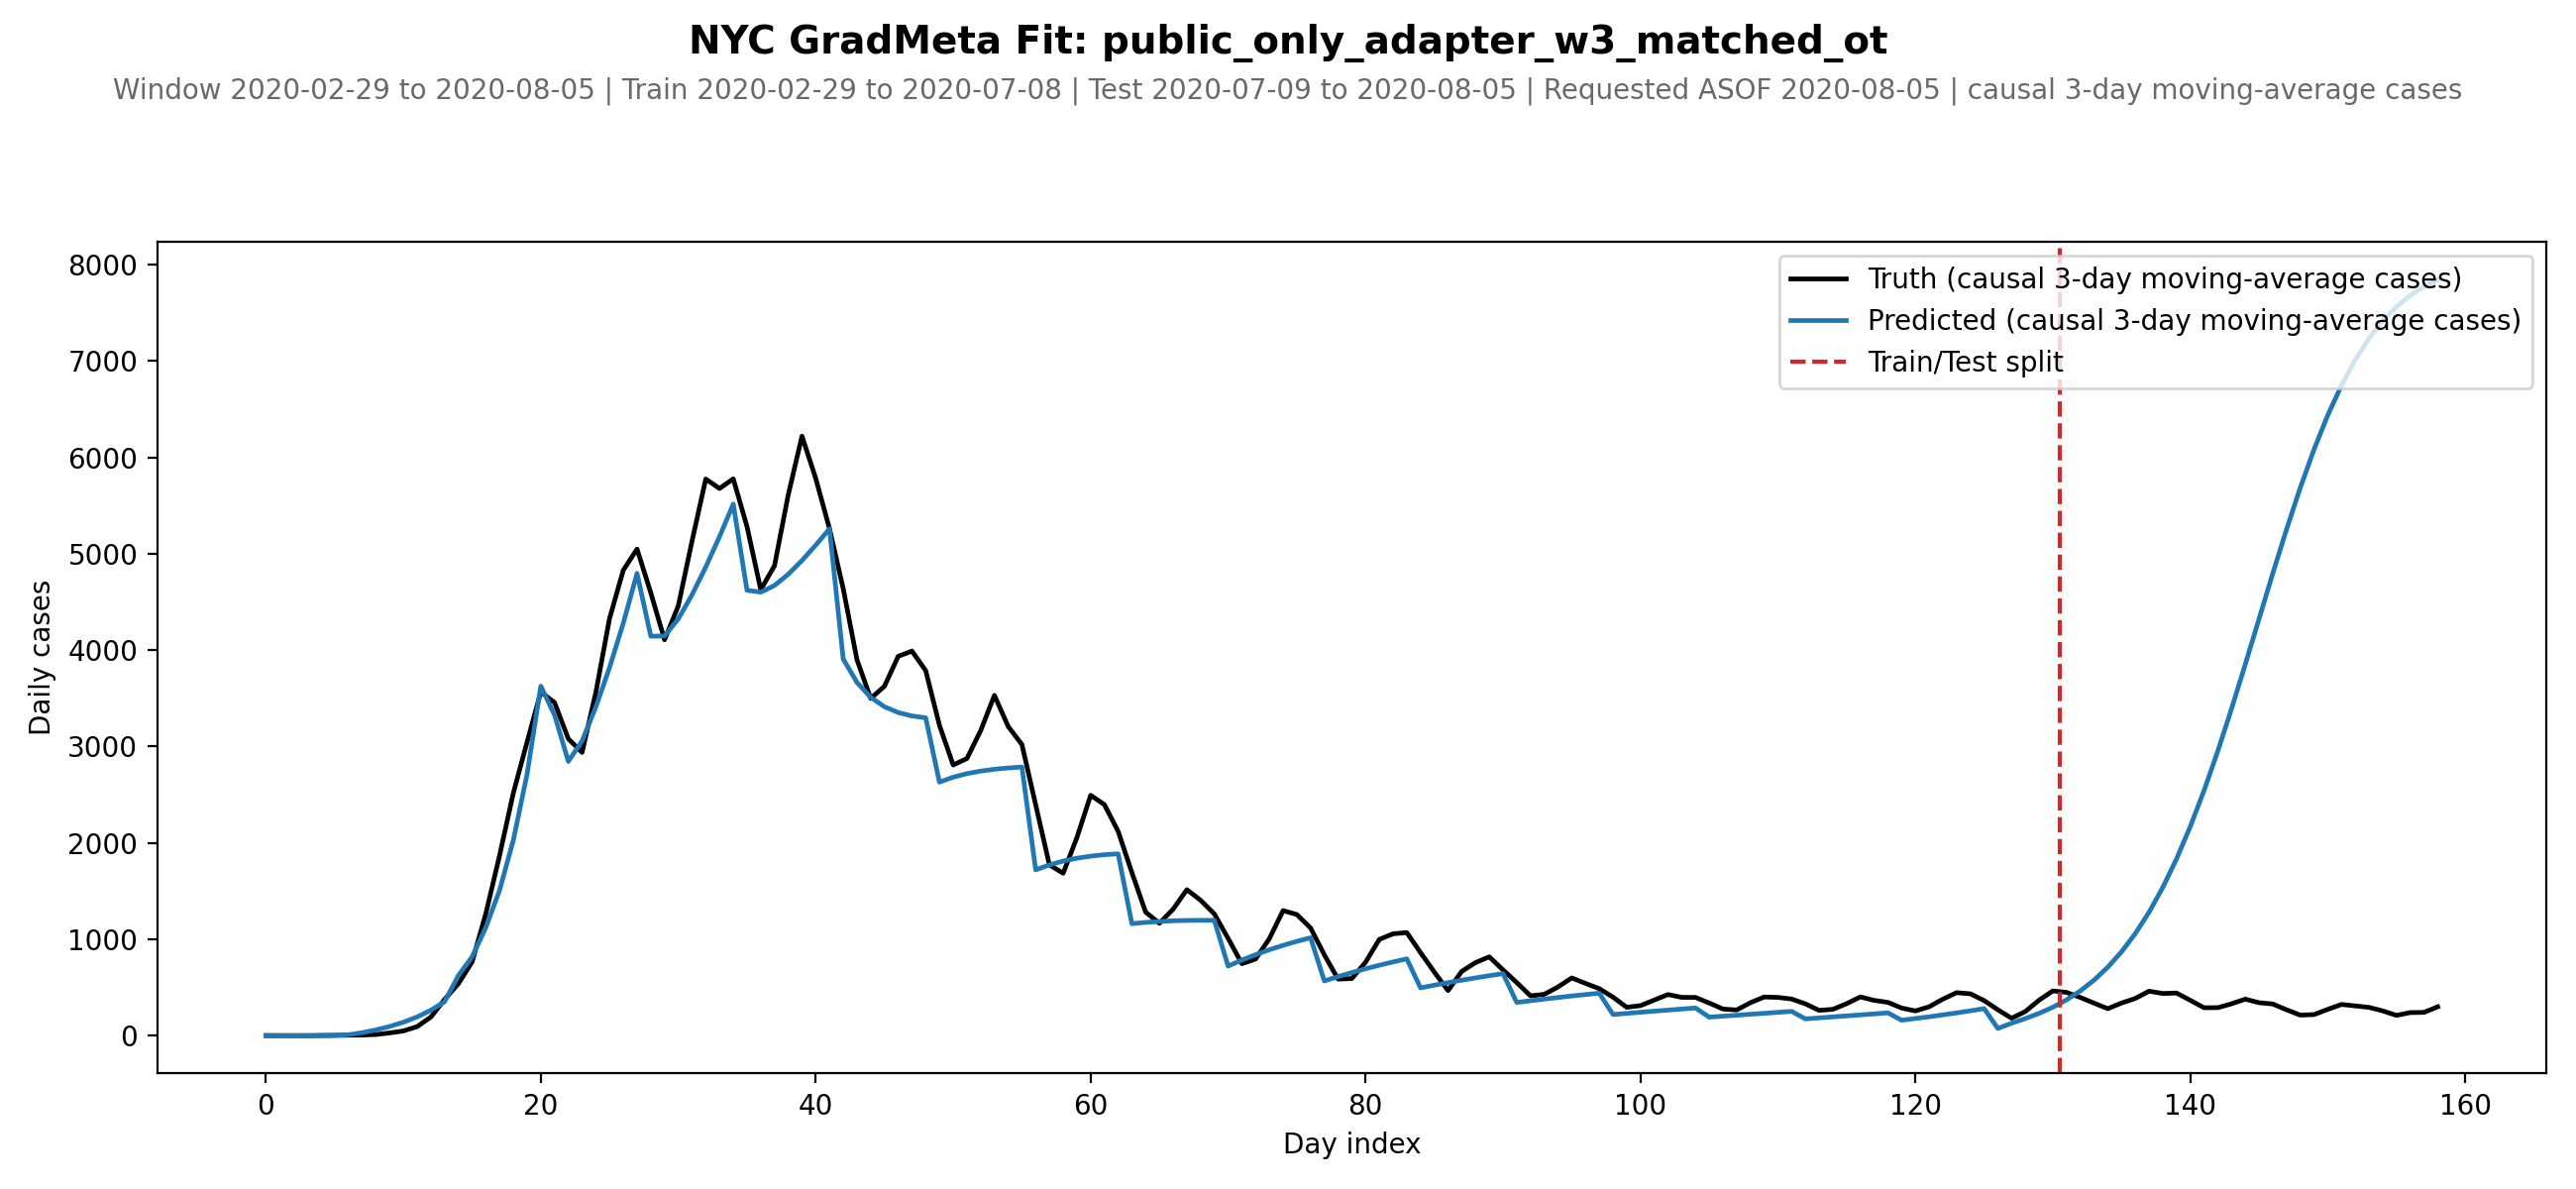

The file beside this chart, header and first rows:
date, day_idx, split, truth_cases, pred_cases, smooth_cases_window
2020-02-29, 0, train, 1.0, 1.05, 3
2020-03-01, 1, train, 0.5, -0.4461, 3
2020-03-02, 2, train, 0.3333, -0.4443, 3
2020-03-03, 3, train, 0.3333, 0.06676, 3
2020-03-04, 4, train, 2.0, 1.838, 3
2020-03-05, 5, train, 3.0, 2.722, 3
2020-03-06, 6, train, 5.333, 9.486, 3
2020-03-07, 7, train, 6.0, 30.9, 3
2020-03-08, 8, train, 12.0, 60.08, 3
2020-03-09, 9, train, 28.33, 95.27, 3
2020-03-10, 10, train, 49.0, 139.4, 3
2020-03-11, 11, train, 93.67, 194.7, 3
2020-03-12, 12, train, 193.0, 263.9, 3
2020-03-13, 13, train, 376.3, 352.6, 3
2020-03-14, 14, train, 539.0, 624, 3
2020-03-15, 15, train, 765.3, 817.7, 3
2020-03-16, 16, train, 1267, 1123, 3
2020-03-17, 17, train, 1871, 1510, 3
2020-03-18, 18, train, 2518, 2028, 3
2020-03-19, 19, train, 3047, 2714, 3
2020-03-20, 20, train, 3565, 3626, 3
2020-03-21, 21, train, 3455, 3326, 3
2020-03-22, 22, train, 3080, 2846, 3
2020-03-23, 23, train, 2938, 3058, 3
2020-03-24, 24, train, 3559, 3409, 3
2020-03-25, 25, train, 4328, 3819, 3
2020-03-26, 26, train, 4829, 4280, 3
2020-03-27, 27, train, 5048, 4796, 3
2020-03-28, 28, train, 4594, 4144, 3
2020-03-29, 29, train, 4107, 4147, 3
2020-03-30, 30, train, 4459, 4324, 3
2020-03-31, 31, train, 5131, 4574, 3
2020-04-01, 32, train, 5775, 4862, 3
2020-04-02, 33, train, 5676, 5177, 3
2020-04-03, 34, train, 5777, 5515, 3
2020-04-04, 35, train, 5281, 4621, 3
2020-04-05, 36, train, 4627, 4601, 3
2020-04-06, 37, train, 4875, 4670, 3
2020-04-07, 38, train, 5611, 4787, 3
2020-04-08, 39, train, 6220, 4930, 3
2020-04-09, 40, train, 5781, 5089, 3
2020-04-10, 41, train, 5260, 5259, 3
2020-04-11, 42, train, 4637, 3907, 3
2020-04-12, 43, train, 3900, 3665, 3
2020-04-13, 44, train, 3498, 3510, 3
2020-04-14, 45, train, 3625, 3412, 3
2020-04-15, 46, train, 3936, 3352, 3
2020-04-16, 47, train, 3990, 3317, 3
2020-04-17, 48, train, 3787, 3298, 3
2020-04-18, 49, train, 3220, 2630, 3
2020-04-19, 50, train, 2808, 2682, 3
2020-04-20, 51, train, 2875, 2719, 3
2020-04-21, 52, train, 3165, 2745, 3
2020-04-22, 53, train, 3530, 2764, 3
2020-04-23, 54, train, 3208, 2777, 3
2020-04-24, 55, train, 3020, 2787, 3
2020-04-25, 56, train, 2394, 1720, 3
2020-04-26, 57, train, 1771, 1772, 3
2020-04-27, 58, train, 1685, 1811, 3
2020-04-28, 59, train, 2055, 1841, 3
... 99 more rows
